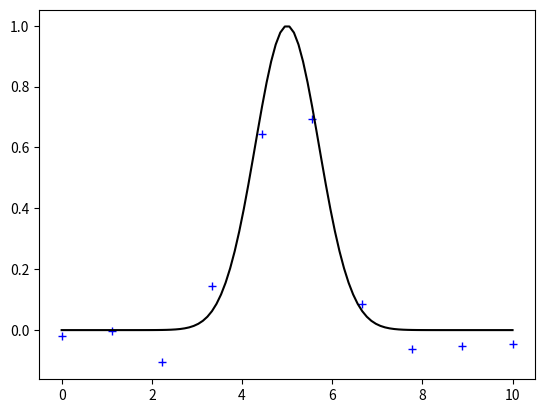

The matplotlib source for this figure:
import numpy as np
import matplotlib.pyplot as plt

np.random.seed(2)

def rbf_1d(xx, cc, hh = 1):
    return np.exp(-np.power((xx-cc), 2) / hh**2)

def phi_rbf(xx):
    temp = np.array([rbf_1d(xx, 1), rbf_1d(xx, 2), rbf_1d(xx, 3), rbf_1d(xx, 4), rbf_1d(xx, 5), rbf_1d(xx, 6)])[:,:,0].T
    return np.concatenate([np.ones((temp.shape[0],1)), temp], axis=1)

def phi_quad(xx):
    temp = np.array([np.power(xx, 1), np.power(xx, 2), np.power(xx, 3), np.power(xx, 4)])[:,:,0].T
    return np.concatenate([np.ones((temp.shape[0],1)), temp], axis=1)

def phi_lin(xx):
    return np.concatenate([np.ones((xx.shape[0],1)), xx], axis=1)
    
N = 10
X = np.linspace(0, 10, num=N).reshape(N, 1)
yy = rbf_1d(X.reshape(N,), 5) + 0.05*np.random.randn(N)

x_grid = np.linspace(0, 10, num=N*N).reshape(N*N, 1)
yy_true = rbf_1d(x_grid.reshape(N*N,), 5)

plt.clf()
plt.plot(X, yy, '+b')
plt.plot(x_grid, yy_true, '-k')
plt.show()
